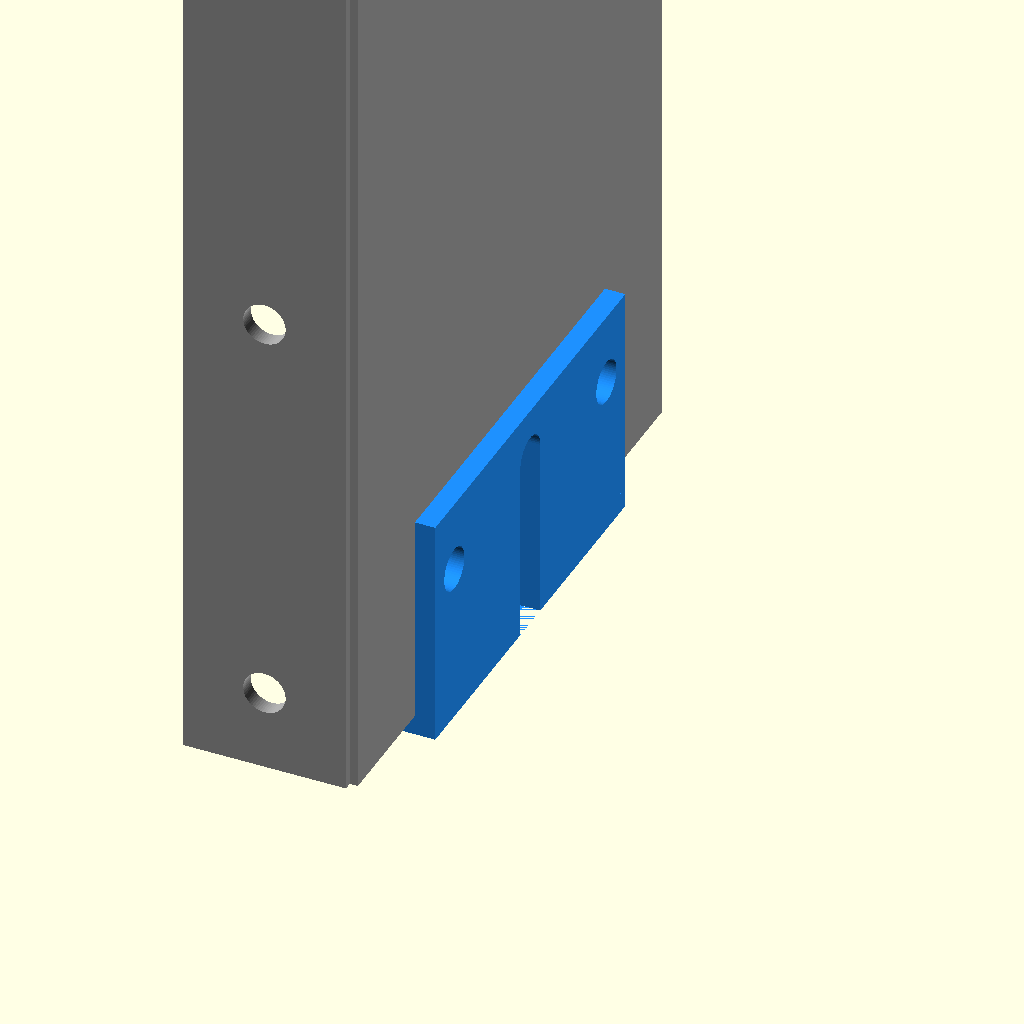
Cell 1 — every parameter at its default value.
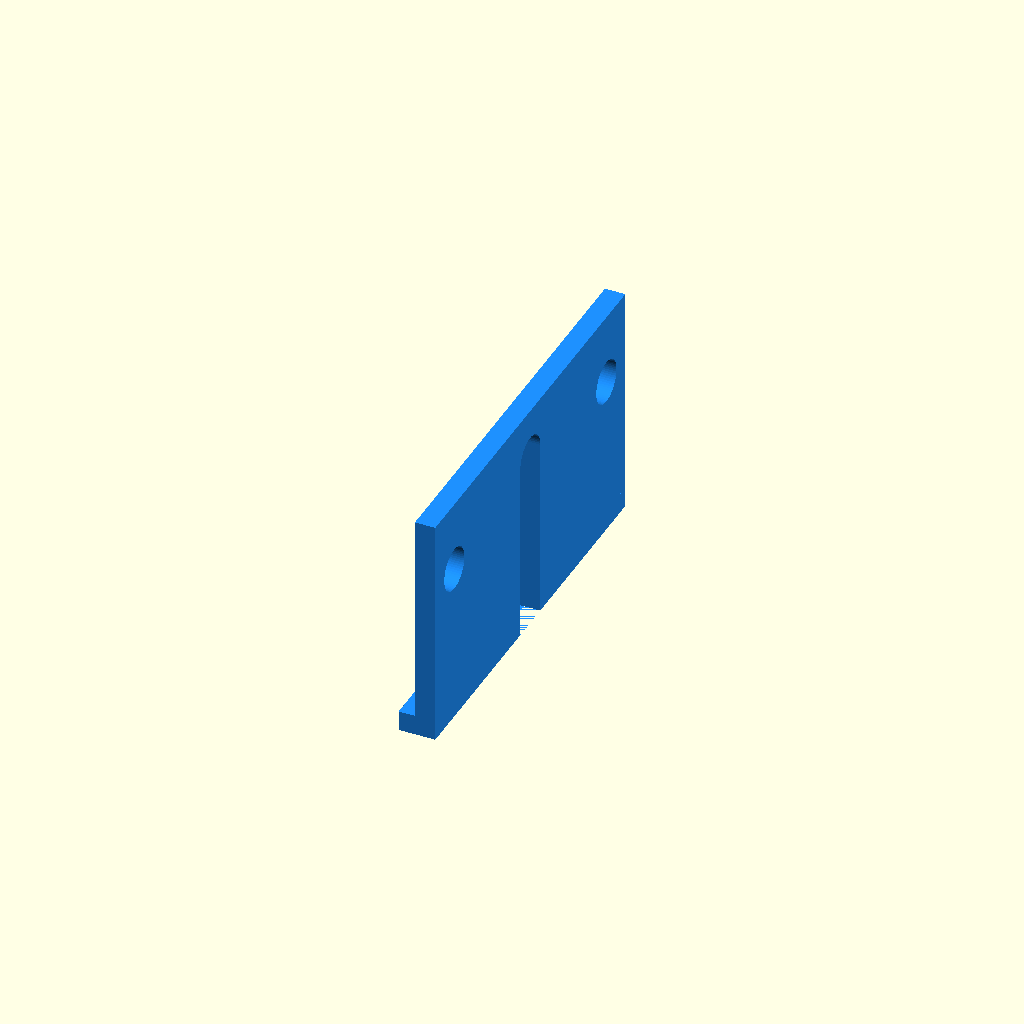
Cell 2 — show_reference set to false, the other parameters unchanged.
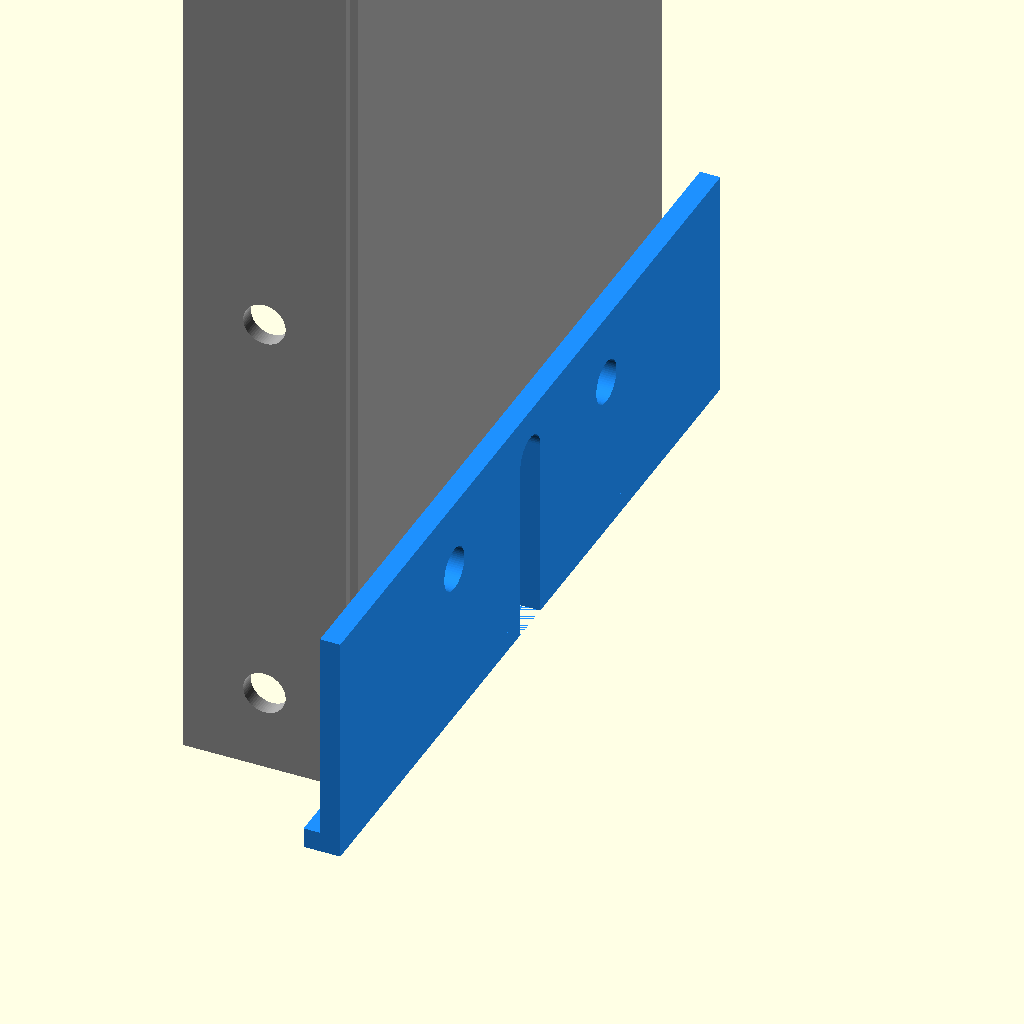
Cell 3: the same model with tpl_width = 200.
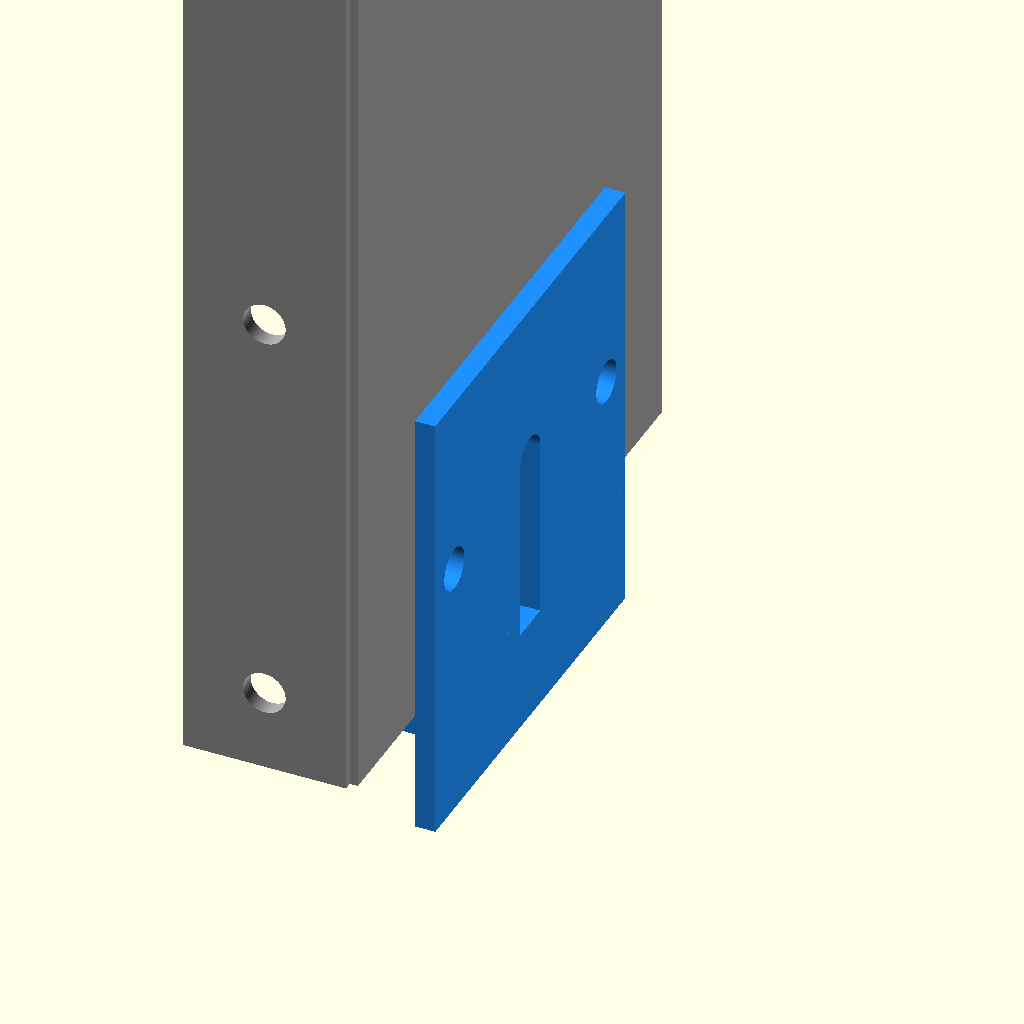
Cell 4: the same model with tpl_height = 110.
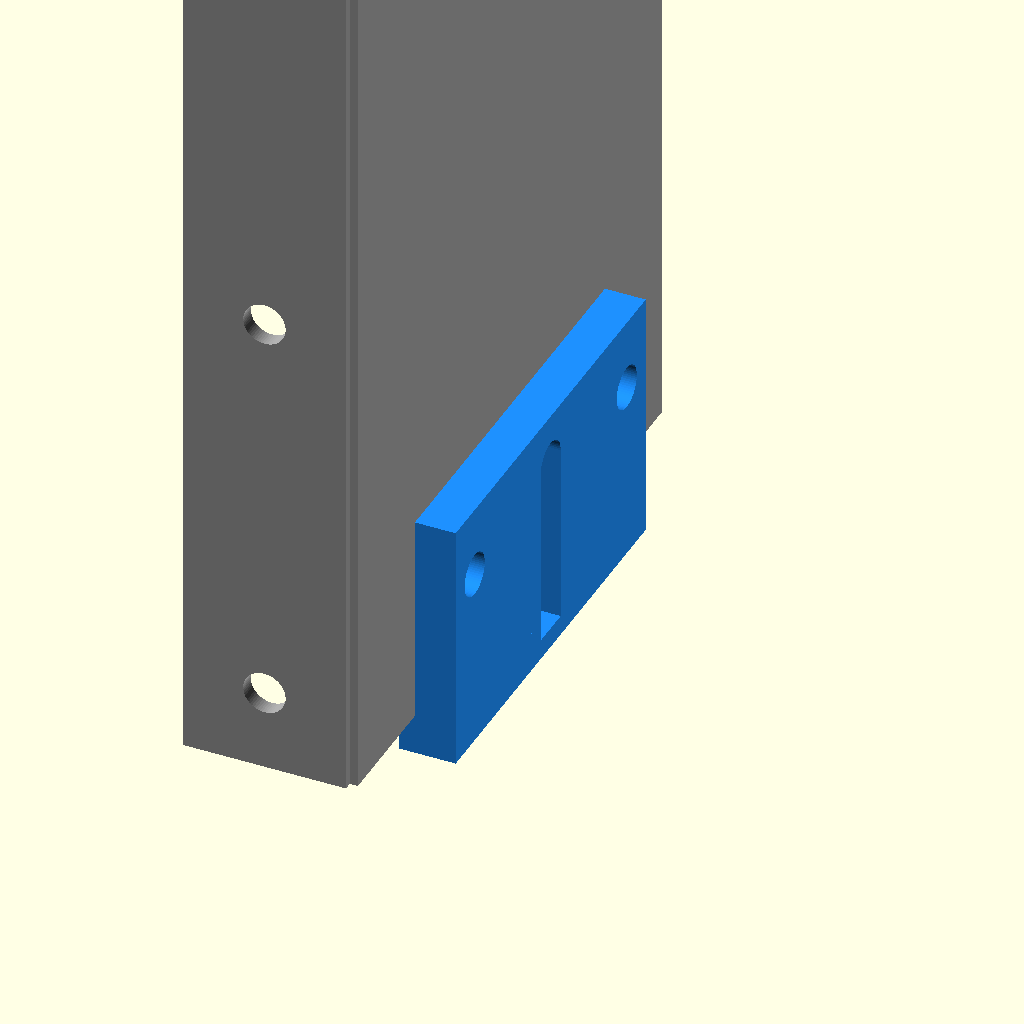
Cell 5: the same model with tpl_thickness = 10.
One fixed orthographic camera (rotation 55°, 0°, 25°; colour scheme Cornfield) for every cell.
Source of the model, CAD_designs/templates/axle_bracket_drill_template.scad:
// ==========================================
// LOCAL TEMPLATE CONFIG (Hardcoded)
// ==========================================
tpl_width = 100;        // Wider than the hole spacing (axle_hole_distance is 30)
tpl_height = 55;       // Tall enough to cover the axle slot and holes
tpl_thickness = 5;     // Thickness of the 3D-printed template
tpl_clearance = 0.3;   // Extra tolerance so drill/bolt does not bind in plastic
bottom_slot = 10;      // 10 for an open bottom or 8 or lower for an closed bottom

// DEBUG MODE - Set to 'false' before exporting STL
show_reference = true; 

// ==========================================
// EXTERNAL DATA (Linked)
// ==========================================
include <../config/parameters.scad>; 
use <../parts/bracket_side_plate.scad>;

// ==========================================
// GEOMETRY LOGIC
// ==========================================

module drill_template() {
    difference() {
        union() {
            translate([(bracket_thick / 2) + (tpl_thickness / 2), 0, -10])
                cube([tpl_thickness, tpl_width, tpl_height], center=true);
            
            translate([tpl_thickness / 2, 0, -axle_bottom_dist - (tpl_thickness / 2)])
                cube([bracket_thick + tpl_thickness, tpl_width, tpl_thickness], center=true);
        }

        rotate([0, 90, 0]) {
            
            translate([-5, 0, 0]) 
                cylinder(d = axle_dia + tpl_clearance, h = 50, center = true, $fn = 64);
            
            translate([axle_bottom_dist / 2, 0, 0])
                cube([axle_bottom_dist + bottom_slot, axle_dia + tpl_clearance, 50], center = true);

            translate([0, axle_hole_distance, 0])
                cylinder(d = axle_hole_diameter + tpl_clearance, h = 50, center = true, $fn = 64);

            translate([0, -axle_hole_distance, 0])
                cylinder(d = axle_hole_diameter + tpl_clearance, h = 50, center = true, $fn = 64);
        }
    }
}

// ==========================================
// RENDER
// ==========================================

color("DodgerBlue") {
    drill_template();
}

if (show_reference) {
    %bracket_side_plate(); 
}
Customizer parameters (derived from the source; name, type, default, range or options):
tpl_width: number, default 100
tpl_height: number, default 55
tpl_thickness: number, default 5
tpl_clearance: number, default 0.3
bottom_slot: number, default 10
show_reference: bool, default true
